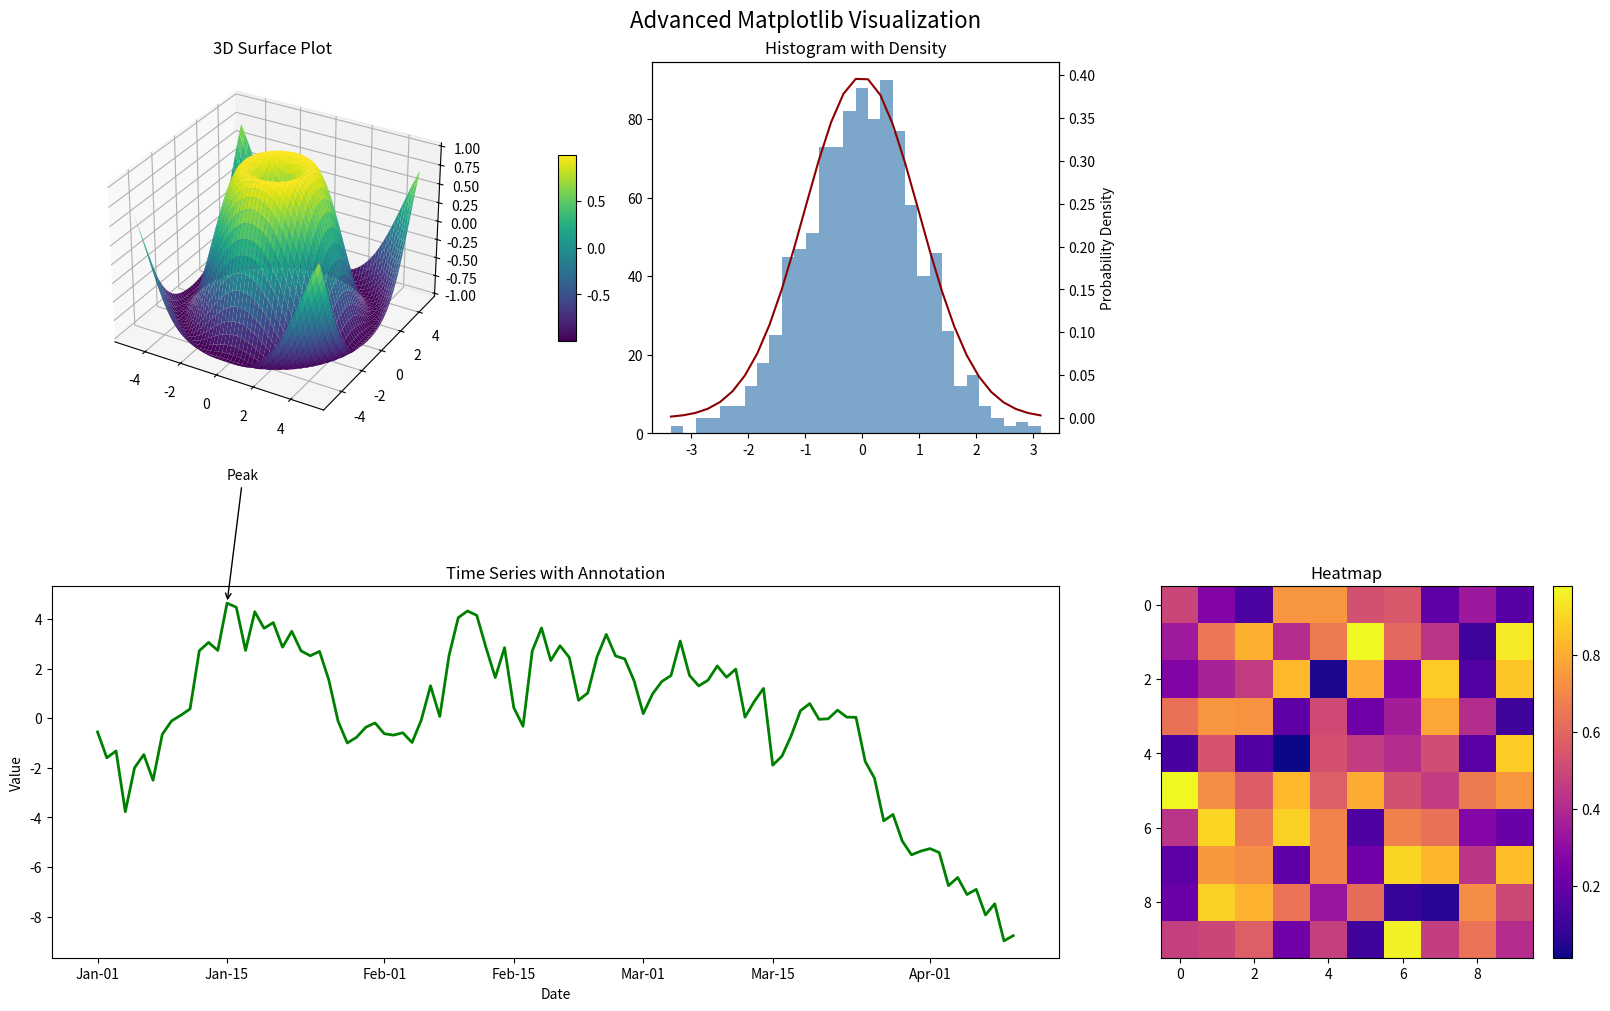

Write the Python code that produced this figure.
import matplotlib.pyplot as plt
import numpy as np
from matplotlib import cm
from mpl_toolkits.mplot3d import Axes3D
import matplotlib.dates as mdates
import datetime

# Prepare the figure
fig = plt.figure(constrained_layout=True, figsize=(16, 10))
gs = fig.add_gridspec(2, 3)

# === 1. 3D Surface Plot ===
ax1 = fig.add_subplot(gs[0, 0], projection='3d')
X = np.linspace(-5, 5, 50)
Y = np.linspace(-5, 5, 50)
X, Y = np.meshgrid(X, Y)
Z = np.sin(np.sqrt(X**2 + Y**2))

surf = ax1.plot_surface(X, Y, Z, cmap=cm.viridis, edgecolor='none')
ax1.set_title("3D Surface Plot")
fig.colorbar(surf, ax=ax1, shrink=0.5, aspect=10)


# === 2. Histogram with Secondary Axis ===
ax2 = fig.add_subplot(gs[0, 1])
data = np.random.randn(1000)
counts, bins, patches = ax2.hist(data, bins=30, color='steelblue', alpha=0.7)
ax2.set_title("Histogram with Density")

ax2b = ax2.twinx()
from scipy.stats import norm
density = norm.pdf(bins, np.mean(data), np.std(data))
ax2b.plot(bins, density, color='darkred')
ax2b.set_ylabel("Probability Density")


# === 3. Time Series with Annotations ===
ax3 = fig.add_subplot(gs[1, :2])
dates = [datetime.datetime(2023, 1, 1) + datetime.timedelta(days=i) for i in range(100)]
values = np.cumsum(np.random.randn(100))

ax3.plot(dates, values, color='green', linewidth=2)
ax3.set_title("Time Series with Annotation")
ax3.set_xlabel("Date")
ax3.set_ylabel("Value")
ax3.xaxis.set_major_formatter(mdates.DateFormatter('%b-%d'))

# Add annotation
peak_idx = np.argmax(values)
ax3.annotate('Peak',
             xy=(dates[peak_idx], values[peak_idx]),
             xytext=(dates[peak_idx], values[peak_idx] + 5),
             arrowprops=dict(facecolor='black', arrowstyle='->'))

# === 4. Heatmap ===
ax4 = fig.add_subplot(gs[1, 2])
matrix = np.random.rand(10, 10)
heatmap = ax4.imshow(matrix, cmap='plasma')
ax4.set_title("Heatmap")
fig.colorbar(heatmap, ax=ax4)

# Show plot
plt.suptitle("Advanced Matplotlib Visualization", fontsize=16)
plt.show()
